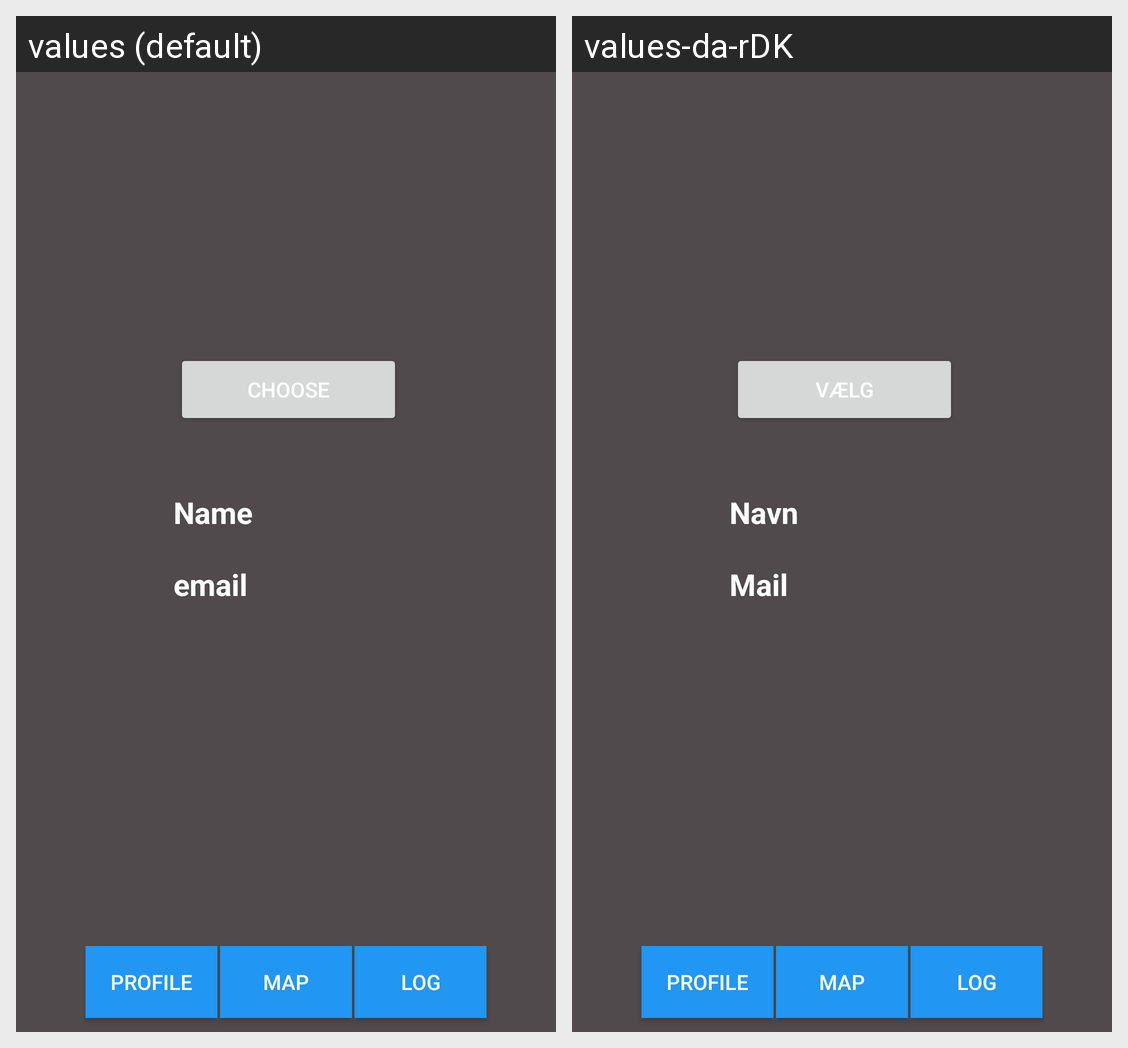

Translations of the strings shown on this Android screen, per locale in the grid:
Android screen res/layout/activity_profile.xml rendered under 2 locales, left to right: values (default), values-da-rDK. Device: Nexus 5 (rendered at 1080×1920; each locale shown at half size, 540×960, under a caption strip naming it); theme AppTheme.
Strings drawn on this screen, with the default value and each locale's value (text and hints the layout hard-codes, and strings that could not be matched under every locale, appear in the picture but are not listed):

name
  values: Name
  values-da-rDK: Navn

email
  values: email
  values-da-rDK: Mail

choose
  values: Choose
  values-da-rDK: Vælg

Log
  values: Log
  values-da-rDK: Log  [not translated; the default value is used]

Map
  values: Map
  values-da-rDK: Map  [not translated; the default value is used]

profile
  values: profile
  values-da-rDK: profile  [not translated; the default value is used]
